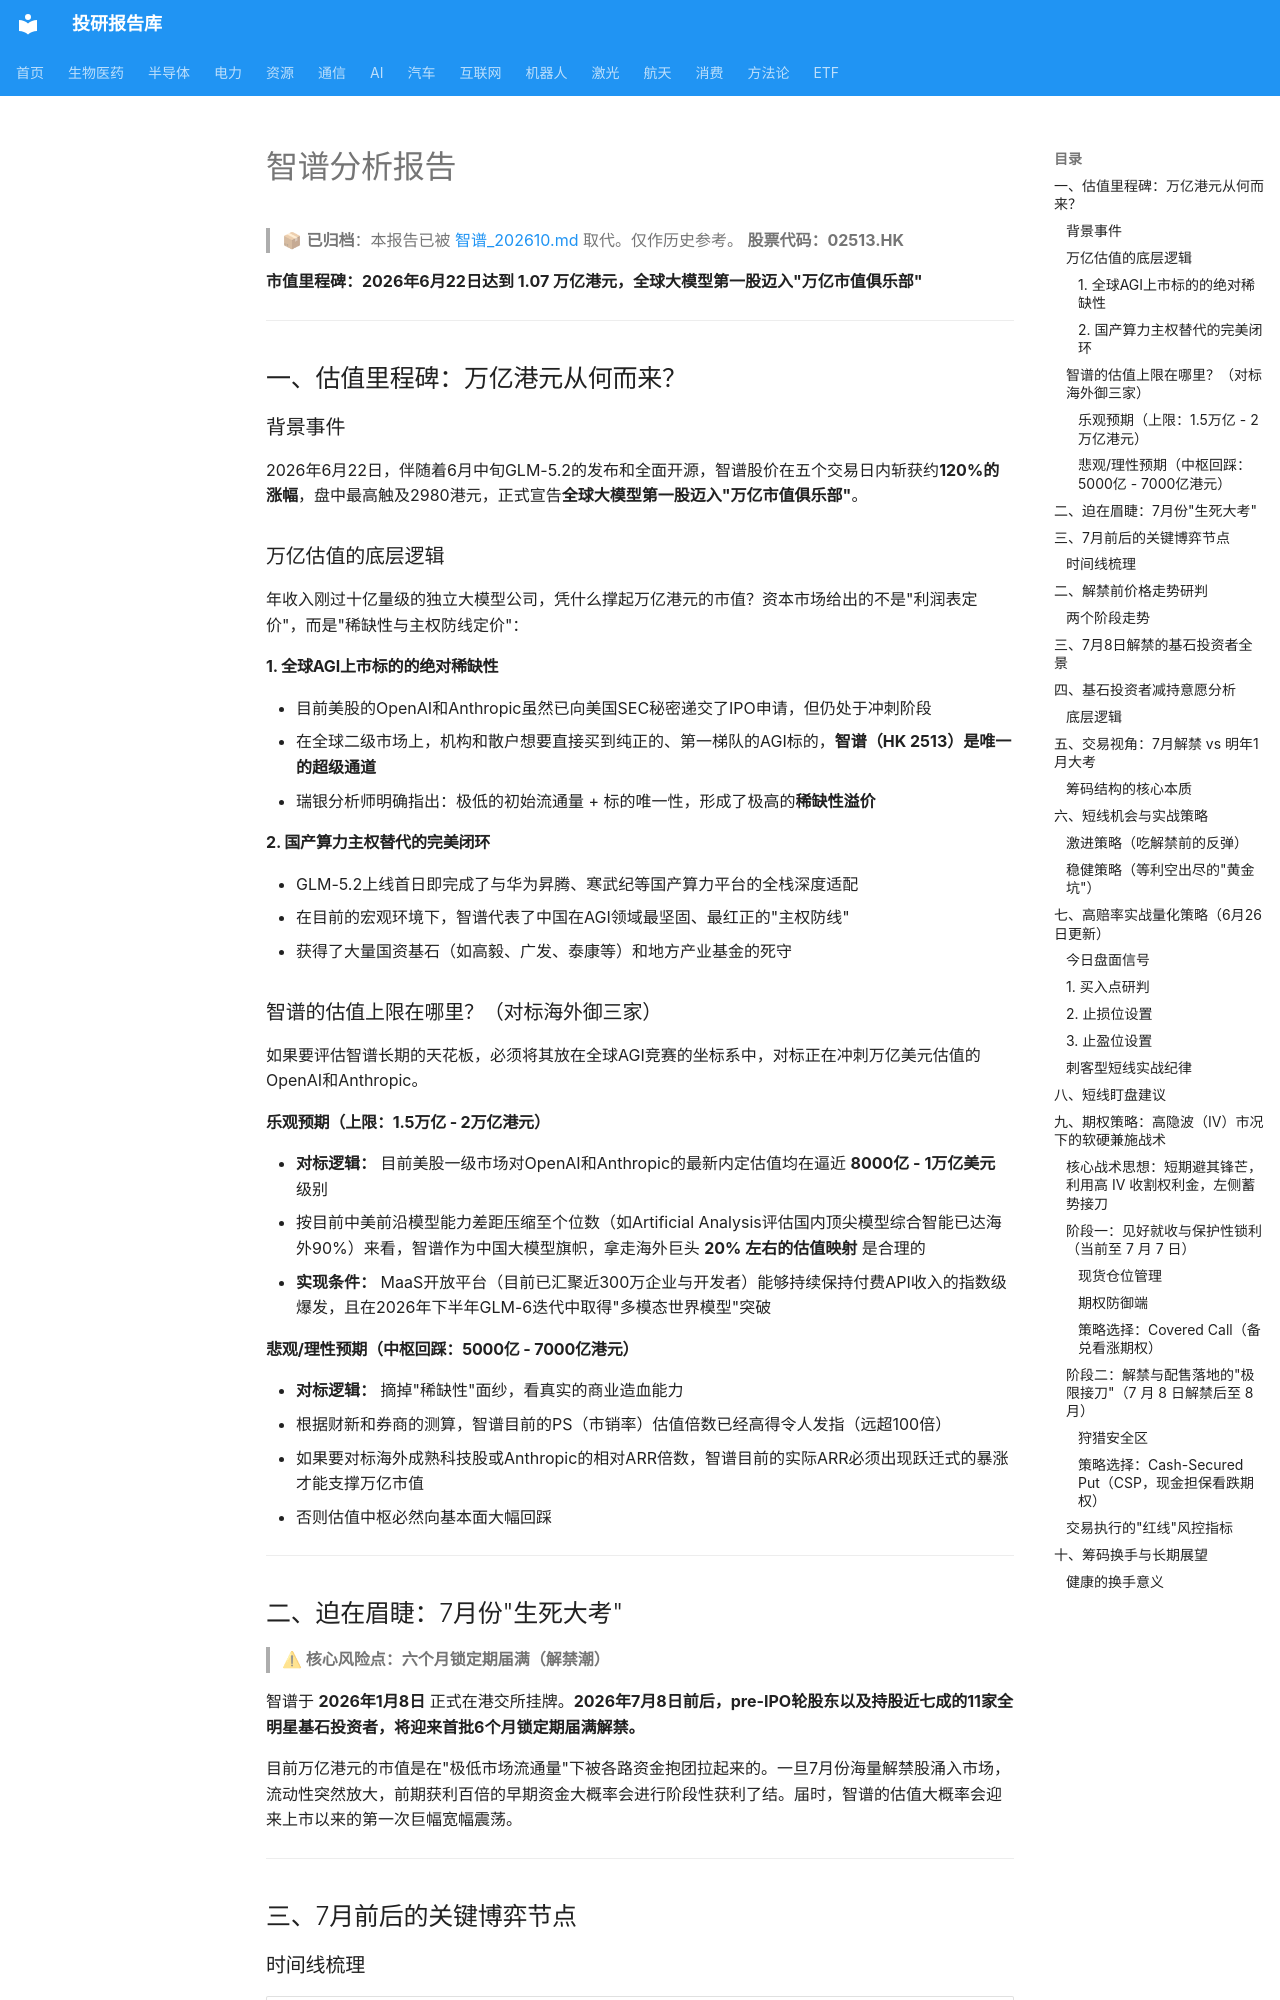

repository: zyxdtk/research · page: sectors/ai/智谱_202606/index.html · generator: mkdocs

# 智谱分析报告


> 📦 **已归档**：本报告已被 [智谱_202610.md](智谱_202610.md) 取代。仅作历史参考。
**股票代码：02513.HK**

**市值里程碑：2026年6月22日达到 1.07 万亿港元，全球大模型第一股迈入"万亿市值俱乐部"**

---

## 一、估值里程碑：万亿港元从何而来？

### 背景事件

2026年6月22日，伴随着6月中旬GLM-5.2的发布和全面开源，智谱股价在五个交易日内斩获约**120%的涨幅**，盘中最高触及2980港元，正式宣告**全球大模型第一股迈入"万亿市值俱乐部"**。

### 万亿估值的底层逻辑

年收入刚过十亿量级的独立大模型公司，凭什么撑起万亿港元的市值？资本市场给出的不是"利润表定价"，而是"稀缺性与主权防线定价"：

#### 1. 全球AGI上市标的的绝对稀缺性

- 目前美股的OpenAI和Anthropic虽然已向美国SEC秘密递交了IPO申请，但仍处于冲刺阶段
- 在全球二级市场上，机构和散户想要直接买到纯正的、第一梯队的AGI标的，**智谱（HK 2513）是唯一的超级通道**
- 瑞银分析师明确指出：极低的初始流通量 + 标的唯一性，形成了极高的**稀缺性溢价**

#### 2. 国产算力主权替代的完美闭环

- GLM-5.2上线首日即完成了与华为昇腾、寒武纪等国产算力平台的全栈深度适配
- 在目前的宏观环境下，智谱代表了中国在AGI领域最坚固、最红正的"主权防线"
- 获得了大量国资基石（如高毅、广发、泰康等）和地方产业基金的死守

### 智谱的估值上限在哪里？（对标海外御三家）

如果要评估智谱长期的天花板，必须将其放在全球AGI竞赛的坐标系中，对标正在冲刺万亿美元估值的OpenAI和Anthropic。

#### 乐观预期（上限：1.5万亿 - 2万亿港元）

- **对标逻辑：** 目前美股一级市场对OpenAI和Anthropic的最新内定估值均在逼近 **8000亿 - 1万亿美元** 级别
- 按目前中美前沿模型能力差距压缩至个位数（如Artificial Analysis评估国内顶尖模型综合智能已达海外90%）来看，智谱作为中国大模型旗帜，拿走海外巨头 **20% 左右的估值映射** 是合理的
- **实现条件：** MaaS开放平台（目前已汇聚近300万企业与开发者）能够持续保持付费API收入的指数级爆发，且在2026年下半年GLM-6迭代中取得"多模态世界模型"突破

#### 悲观/理性预期（中枢回踩：5000亿 - 7000亿港元）

- **对标逻辑：** 摘掉"稀缺性"面纱，看真实的商业造血能力
- 根据财新和券商的测算，智谱目前的PS（市销率）估值倍数已经高得令人发指（远超100倍）
- 如果要对标海外成熟科技股或Anthropic的相对ARR倍数，智谱目前的实际ARR必须出现跃迁式的暴涨才能支撑万亿市值
- 否则估值中枢必然向基本面大幅回踩

---

## 二、迫在眉睫：7月份"生死大考"

> **⚠ 核心风险点：六个月锁定期届满（解禁潮）**

智谱于 **2026年1月8日** 正式在港交所挂牌。**2026年7月8日前后，pre-IPO轮股东以及持股近七成的11家全明星基石投资者，将迎来首批6个月锁定期届满解禁。**

目前万亿港元的市值是在"极低市场流通量"下被各路资金抱团拉起来的。一旦7月份海量解禁股涌入市场，流动性突然放大，前期获利百倍的早期资金大概率会进行阶段性获利了结。届时，智谱的估值大概率会迎来上市以来的第一次巨幅宽幅震荡。

---

## 三、7月前后的关键博弈节点
